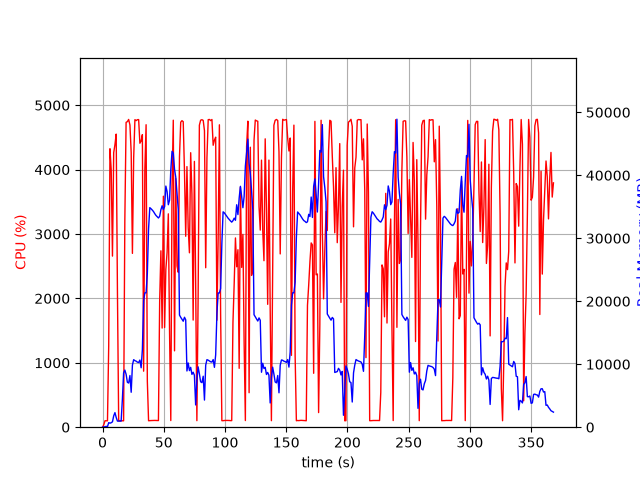

The file beside this chart, header and first rows:
elapsed_time, nproc, cpu, mem_real, mem_virtual
4.076957702636719e-05, 1, 0.0, 8.141, 3185
1.006, 1, 36.8, 30.25, 133
2.014, 1, 100.2, 74.52, 185
3.021, 1, 99.3, 130.5, 235
4.029, 1, 99.3, 93.17, 771.1
5.038, 1, 1264, 722.8, 4798
6.059, 1, 4324, 640.2, 5182
7.08, 1, 3996, 710.4, 5218
8.101, 1, 2657, 852.8, 7082
9.111, 1, 4264, 1801, 7082
10.13, 1, 4388, 2317, 8618
11.15, 1, 4552, 1551, 8618
12.16, 1, 2104, 968.8, 9690
13.17, 1, 99.2, 969.8, 9690
14.18, 1, 100.2, 969.8, 9690
15.19, 1, 100.4, 969.8, 9690
16.19, 1, 100.3, 4403, 25368
17.2, 1, 99.3, 8613, 25368
18.21, 1, 3217, 9074, 25483
19.24, 1, 4735, 8404, 25491
20.28, 1, 4745, 7134, 25491
21.33, 1, 4779, 7015, 25491
22.38, 1, 4693, 8204, 26352
23.39, 1, 4268, 5548, 26366
24.4, 1, 2699, 9854, 26366
25.42, 1, 4182, 10724, 26366
26.44, 1, 4776, 10565, 26366
27.45, 1, 4761, 10485, 26366
28.47, 1, 4775, 10332, 26366
29.49, 1, 4777, 10270, 26366
30.51, 1, 4410, 10664, 26366
31.53, 1, 4445, 9436, 26366
32.53, 1, 4544, 12314, 30472
33.55, 1, 869.9, 20082, 41692
34.56, 1, 4007, 21337, 41692
35.57, 1, 4697, 21337, 41692
36.58, 1, 715.4, 24388, 62172
37.59, 1, 100.3, 31502, 62172
38.6, 1, 102.3, 34864, 62172
39.61, 1, 103.2, 34688, 62172
40.61, 1, 104.2, 34482, 62172
41.62, 1, 104.2, 34243, 62172
42.63, 1, 105.3, 33914, 62172
43.63, 1, 104.2, 33627, 62172
44.64, 1, 103.2, 33432, 62172
45.65, 1, 103.2, 33222, 62172
46.66, 1, 1956, 33484, 62172
47.66, 1, 2739, 34533, 62172
48.67, 1, 1540, 35161, 62172
49.68, 1, 3587, 34562, 62172
50.69, 1, 1548, 35030, 86748
51.7, 1, 2447, 38288, 86748
52.72, 1, 2715, 37416, 86748
53.73, 1, 3313, 35326, 86748
54.74, 1, 1462, 36059, 86748
55.75, 1, 103.2, 40847, 86748
56.76, 1, 3725, 43809, 86748
57.77, 1, 4768, 43530, 86748
58.8, 1, 1186, 40952, 86748
59.81, 1, 3860, 39703, 86748
... 304 more rows
